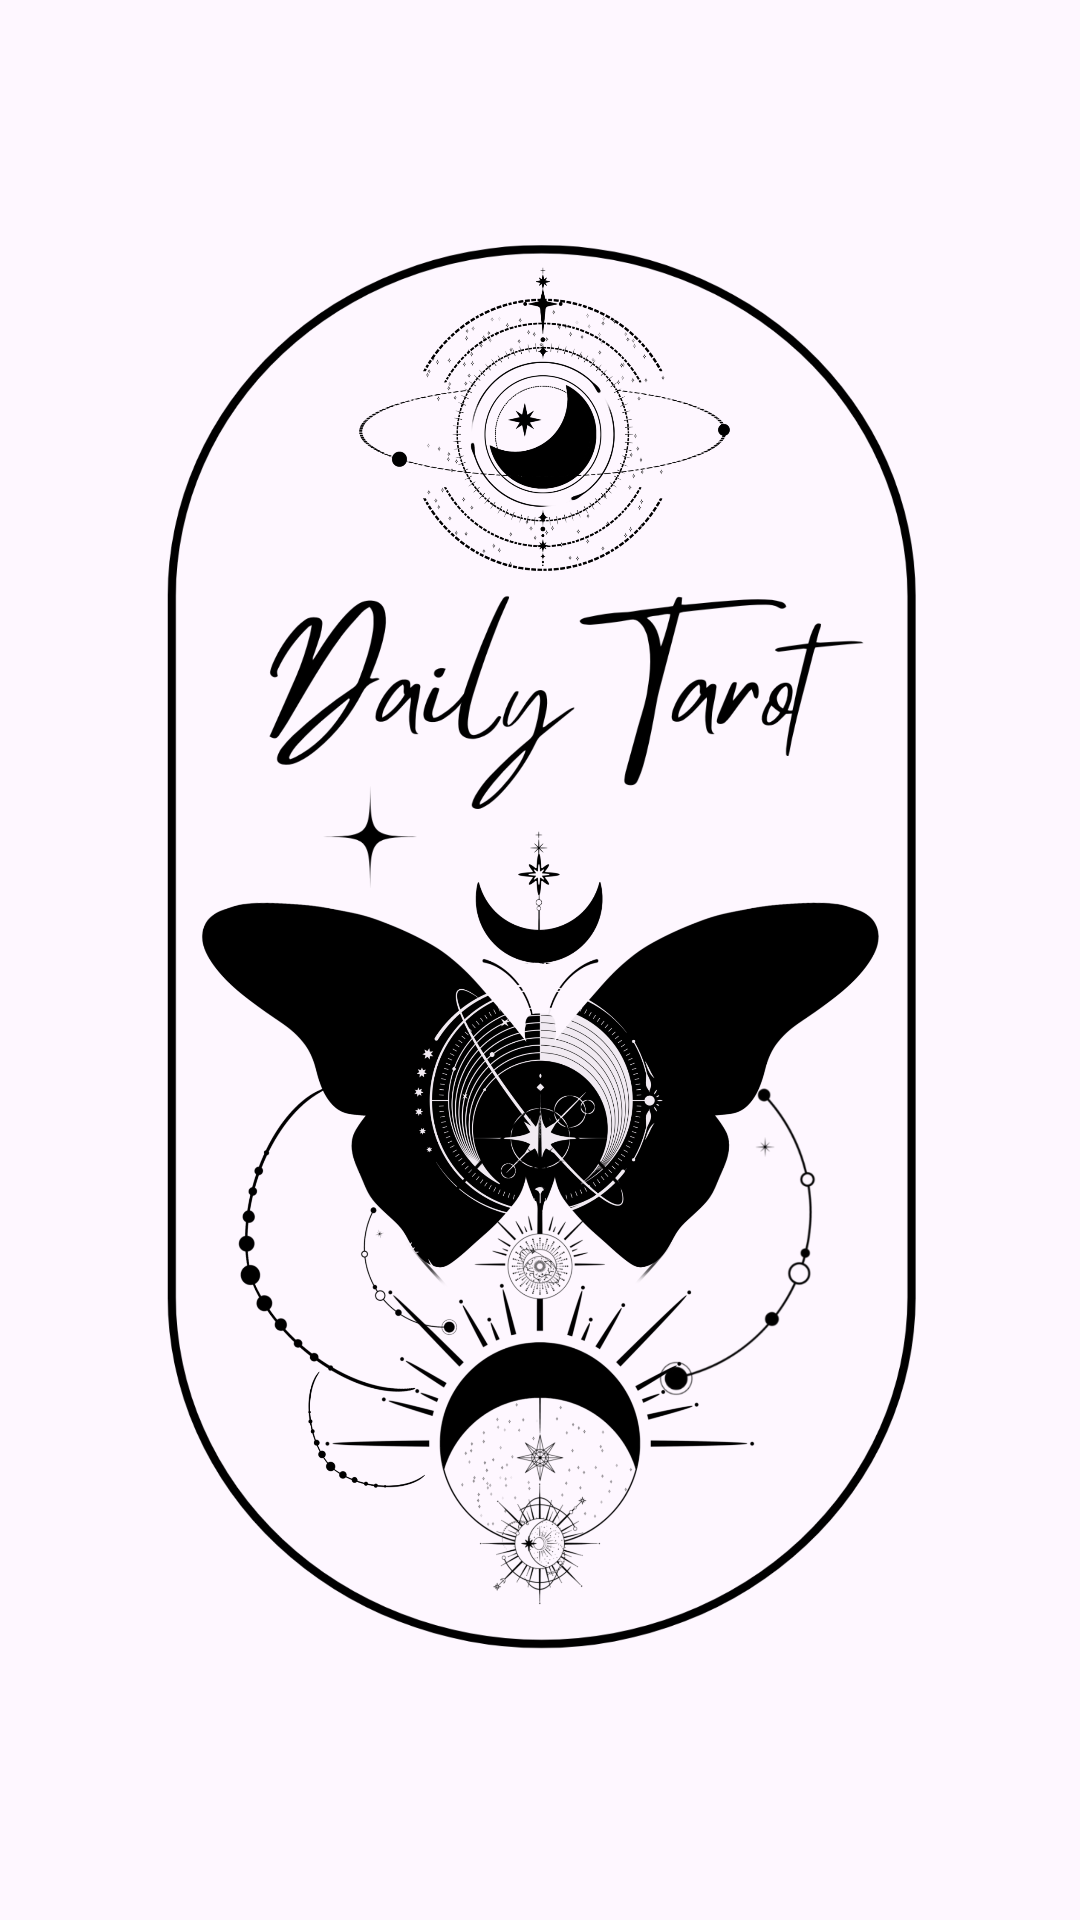

The Android layout XML behind this screen, and the referenced resources:
<!-- AndroidManifest.xml: application theme Theme.MidnightTarotAI -->
<!-- res/layout/fragment_daily_tarot.xml -->
<androidx.constraintlayout.widget.ConstraintLayout xmlns:android="http://schemas.android.com/apk/res/android"
    xmlns:app="http://schemas.android.com/apk/res-auto"
    android:layout_width="match_parent"
    android:layout_height="match_parent">

    <Button
        android:id="@+id/daily_reading"
        android:layout_width="0dp"
        android:layout_height="0dp"
        android:background="@drawable/button_daily_tarot"
        android:backgroundTint="@null"
        app:layout_constraintTop_toTopOf="parent"
        app:layout_constraintBottom_toBottomOf="parent"
        app:layout_constraintStart_toStartOf="parent"
        app:layout_constraintEnd_toEndOf="parent"
        app:layout_constraintDimensionRatio="0.75:1" />

</androidx.constraintlayout.widget.ConstraintLayout>
<!-- resources referenced by this layout -->
<resources>
  <!-- drawable button_daily_tarot: png bitmap (drawable, 957164 bytes) -->
  <style name="Theme.MidnightTarotAI" parent="Base.Theme.MidnightTarotAI" />
  <style name="Base.Theme.MidnightTarotAI" parent="Theme.Material3.DayNight.NoActionBar">
          
          
          <item name="colorPrimary">@color/primary</item>
          <item name="colorButtonNormal">@color/text_primary</item>
      </style>
  <color name="primary">#A9B0C4</color>
  <color name="text_primary">#2C2C35</color>
</resources>
